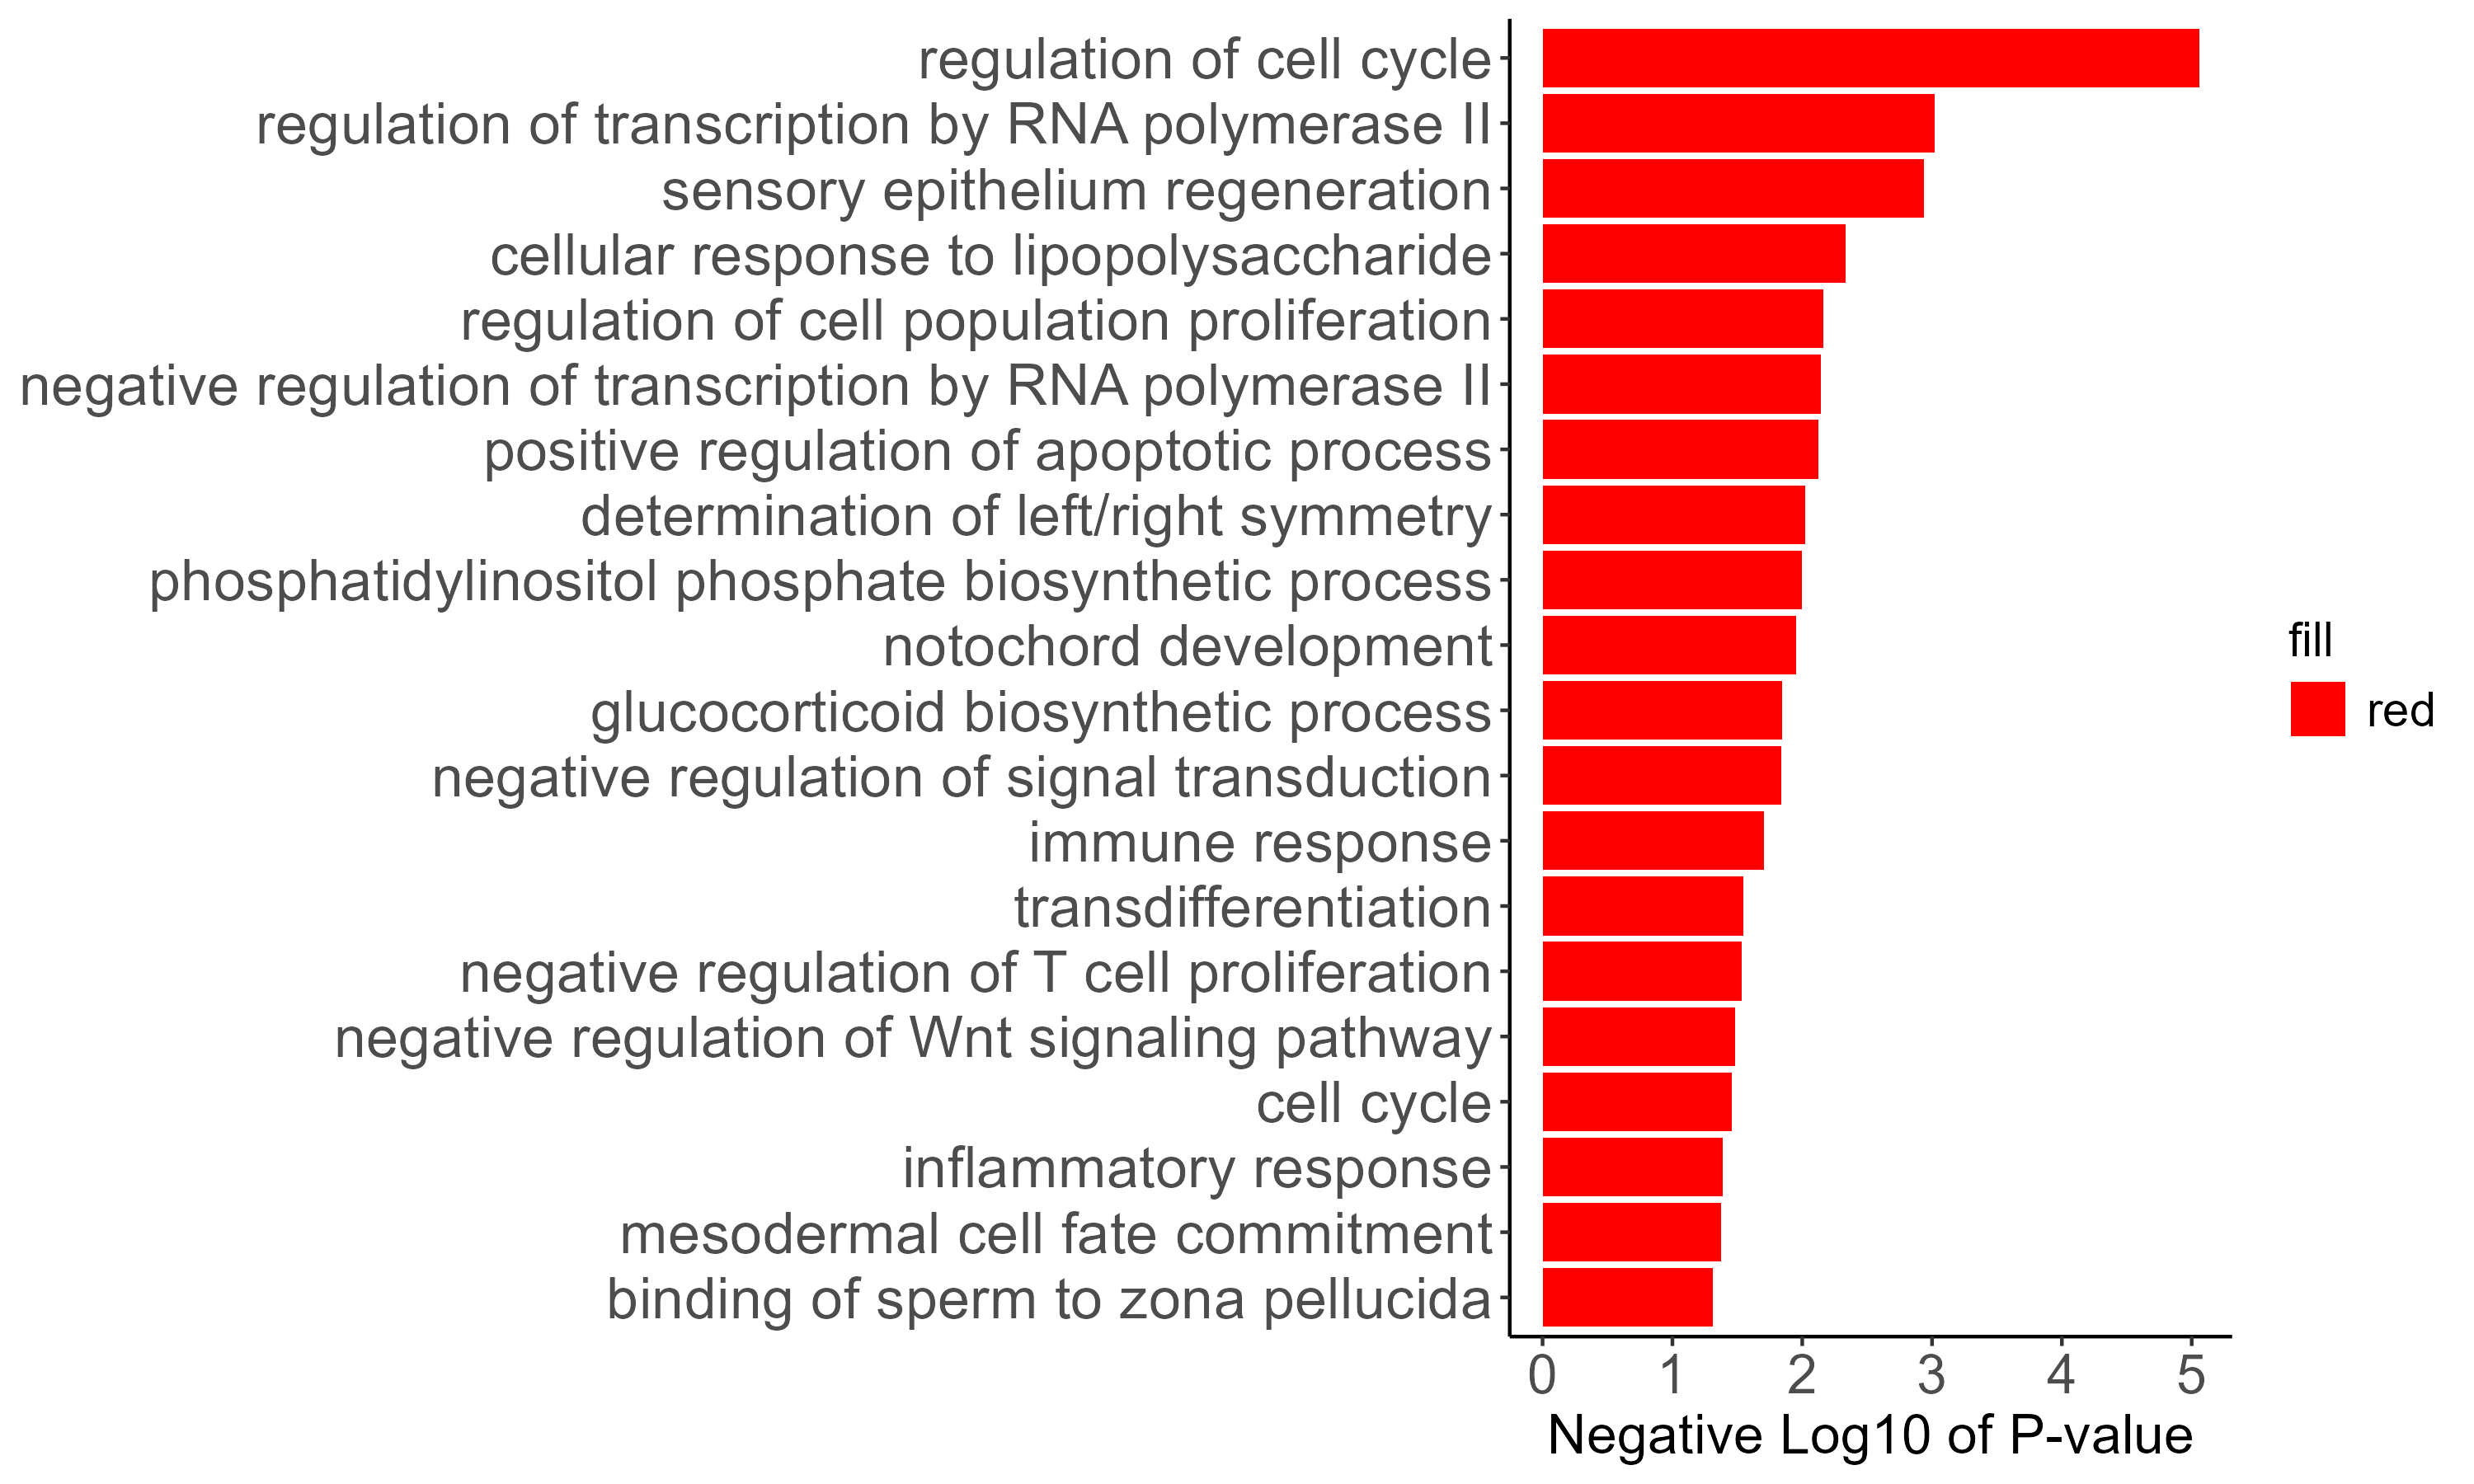

The table this chart was drawn from, first rows:
Term	Count	PValue
regulation of cell cycle	10	8.74E-06
regulation of transcription by RNA polym…	39	0.00095
sensory epithelium regeneration	4	0.00115
cellular response to lipopolysaccharide	6	0.00463
regulation of cell population proliferat…	5	0.00687
negative regulation of transcription by …	11	0.00720
positive regulation of apoptotic process	7	0.00755
determination of left/right symmetry	7	0.00949
phosphatidylinositol phosphate biosynthe…	5	0.00999
notochord development	5	0.01120
glucocorticoid biosynthetic process	3	0.01426
negative regulation of signal transducti…	4	0.01450
immune response	12	0.01983
transdifferentiation	2	0.02832
negative regulation of T cell proliferat…	4	0.02938
negative regulation of Wnt signaling pat…	4	0.03270
cell cycle	6	0.03462
inflammatory response	7	0.04091
mesodermal cell fate commitment	2	0.04219
binding of sperm to zona pellucida	3	0.04905
